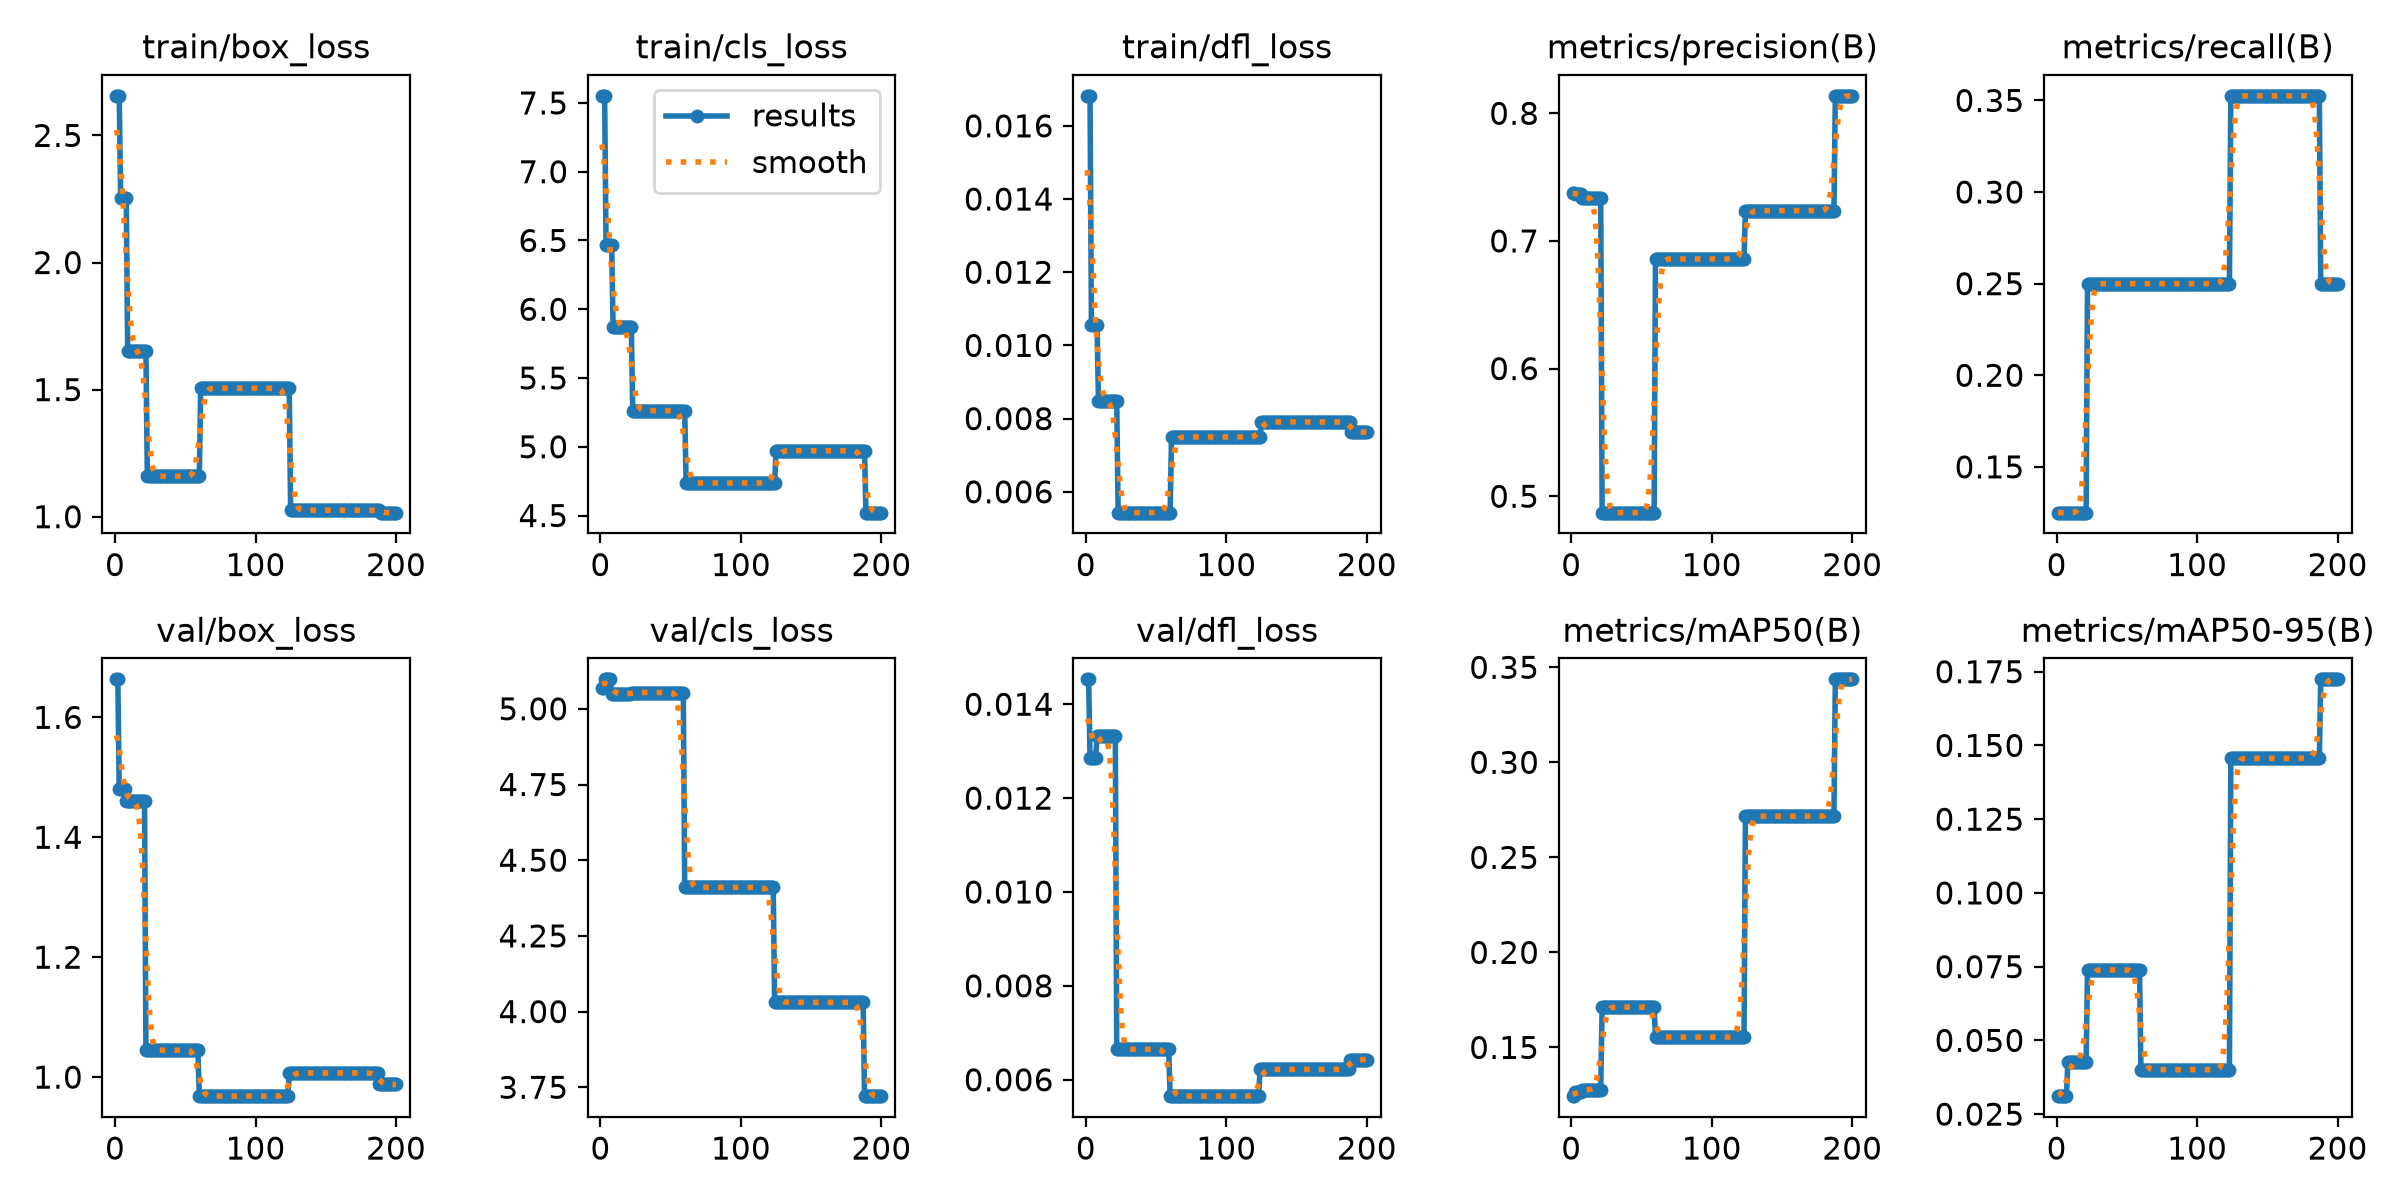

Source data for this figure (header and first rows):
epoch, time, train/box_loss, train/cls_loss, train/dfl_loss, metrics/precision(B), metrics/recall(B), metrics/mAP50(B), metrics/mAP50-95(B), val/box_loss, val/cls_loss, val/dfl_loss, lr/pg0, lr/pg1, lr/pg2
1, 4.241, 2.656, 7.552, 0.01682, 0.7376, 0.125, 0.1244, 0.03109, 1.663, 5.069, 0.01453, 0, 0, 0
2, 10.67, 2.656, 7.552, 0.01682, 0.7376, 0.125, 0.1244, 0.03109, 1.663, 5.069, 0.01453, 8.28877e-06, 8.28877e-06, 8.28877e-06
3, 16.58, 2.656, 7.552, 0.01682, 0.7371, 0.125, 0.1265, 0.03131, 1.48, 5.097, 0.01286, 1.64951e-05, 1.64951e-05, 1.64951e-05
4, 23.32, 2.255, 6.47, 0.01056, 0.7371, 0.125, 0.1265, 0.03131, 1.48, 5.097, 0.01286, 2.46189e-05, 2.46189e-05, 2.46189e-05
5, 30.78, 2.255, 6.47, 0.01056, 0.7371, 0.125, 0.1265, 0.03131, 1.48, 5.097, 0.01286, 3.26603e-05, 3.26603e-05, 3.26603e-05
6, 35.6, 2.255, 6.47, 0.01056, 0.7371, 0.125, 0.1265, 0.03131, 1.48, 5.097, 0.01286, 4.06192e-05, 4.06192e-05, 4.06192e-05
7, 41.54, 2.255, 6.47, 0.01056, 0.7371, 0.125, 0.1265, 0.03131, 1.48, 5.097, 0.01286, 4.84956e-05, 4.84956e-05, 4.84956e-05
8, 47.06, 2.255, 6.47, 0.01056, 0.7338, 0.125, 0.1278, 0.04276, 1.461, 5.049, 0.01332, 5.62896e-05, 5.62896e-05, 5.62896e-05
9, 52.05, 1.653, 5.874, 0.00849, 0.7338, 0.125, 0.1278, 0.04276, 1.461, 5.049, 0.01332, 6.40011e-05, 6.40011e-05, 6.40011e-05
10, 56.97, 1.653, 5.874, 0.00849, 0.7338, 0.125, 0.1278, 0.04276, 1.461, 5.049, 0.01332, 7.16301e-05, 7.16301e-05, 7.16301e-05
11, 64.34, 1.653, 5.874, 0.00849, 0.7338, 0.125, 0.1278, 0.04276, 1.461, 5.049, 0.01332, 7.91766e-05, 7.91766e-05, 7.91766e-05
12, 69.71, 1.653, 5.874, 0.00849, 0.7338, 0.125, 0.1278, 0.04276, 1.461, 5.049, 0.01332, 8.66407e-05, 8.66407e-05, 8.66407e-05
13, 75.14, 1.653, 5.874, 0.00849, 0.7338, 0.125, 0.1278, 0.04276, 1.461, 5.049, 0.01332, 9.40224e-05, 9.40224e-05, 9.40224e-05
14, 81.44, 1.653, 5.874, 0.00849, 0.7338, 0.125, 0.1278, 0.04276, 1.461, 5.049, 0.01332, 0.0001013, 0.0001013, 0.0001013
15, 87.39, 1.653, 5.874, 0.00849, 0.7338, 0.125, 0.1278, 0.04276, 1.461, 5.049, 0.01332, 0.0001085, 0.0001085, 0.0001085
16, 92.61, 1.653, 5.874, 0.00849, 0.7338, 0.125, 0.1278, 0.04276, 1.461, 5.049, 0.01332, 0.0001157, 0.0001157, 0.0001157
17, 98.04, 1.653, 5.874, 0.00849, 0.7338, 0.125, 0.1278, 0.04276, 1.461, 5.049, 0.01332, 0.0001227, 0.0001227, 0.0001227
18, 103.1, 1.653, 5.874, 0.00849, 0.7338, 0.125, 0.1278, 0.04276, 1.461, 5.049, 0.01332, 0.0001297, 0.0001297, 0.0001297
19, 108.4, 1.653, 5.874, 0.00849, 0.7338, 0.125, 0.1278, 0.04276, 1.461, 5.049, 0.01332, 0.0001366, 0.0001366, 0.0001366
20, 113.8, 1.653, 5.874, 0.00849, 0.7338, 0.125, 0.1278, 0.04276, 1.461, 5.049, 0.01332, 0.0001434, 0.0001434, 0.0001434
21, 118.6, 1.653, 5.874, 0.00849, 0.7338, 0.125, 0.1278, 0.04276, 1.461, 5.049, 0.01332, 0.0001501, 0.0001501, 0.0001501
22, 123.9, 1.653, 5.874, 0.00849, 0.4871, 0.25, 0.1712, 0.0739, 1.045, 5.054, 0.00665, 0.0001567, 0.0001567, 0.0001567
23, 129.2, 1.159, 5.263, 0.00543, 0.4871, 0.25, 0.1712, 0.0739, 1.045, 5.054, 0.00665, 0.0001633, 0.0001633, 0.0001633
24, 135.4, 1.159, 5.263, 0.00543, 0.4871, 0.25, 0.1712, 0.0739, 1.045, 5.054, 0.00665, 0.0001698, 0.0001698, 0.0001698
25, 140, 1.159, 5.263, 0.00543, 0.4871, 0.25, 0.1712, 0.0739, 1.045, 5.054, 0.00665, 0.0001762, 0.0001762, 0.0001762
26, 145.6, 1.159, 5.263, 0.00543, 0.4871, 0.25, 0.1712, 0.0739, 1.045, 5.054, 0.00665, 0.0001825, 0.0001825, 0.0001825
27, 153.1, 1.159, 5.263, 0.00543, 0.4871, 0.25, 0.1712, 0.0739, 1.045, 5.054, 0.00665, 0.0001887, 0.0001887, 0.0001887
28, 158.7, 1.159, 5.263, 0.00543, 0.4871, 0.25, 0.1712, 0.0739, 1.045, 5.054, 0.00665, 0.0001949, 0.0001949, 0.0001949
29, 163, 1.159, 5.263, 0.00543, 0.4871, 0.25, 0.1712, 0.0739, 1.045, 5.054, 0.00665, 0.0002009, 0.0002009, 0.0002009
30, 167.2, 1.159, 5.263, 0.00543, 0.4871, 0.25, 0.1712, 0.0739, 1.045, 5.054, 0.00665, 0.0002069, 0.0002069, 0.0002069
31, 171.1, 1.159, 5.263, 0.00543, 0.4871, 0.25, 0.1712, 0.0739, 1.045, 5.054, 0.00665, 0.0002128, 0.0002128, 0.0002128
32, 175.4, 1.159, 5.263, 0.00543, 0.4871, 0.25, 0.1712, 0.0739, 1.045, 5.054, 0.00665, 0.0002186, 0.0002186, 0.0002186
33, 179.6, 1.159, 5.263, 0.00543, 0.4871, 0.25, 0.1712, 0.0739, 1.045, 5.054, 0.00665, 0.0002243, 0.0002243, 0.0002243
34, 183.4, 1.159, 5.263, 0.00543, 0.4871, 0.25, 0.1712, 0.0739, 1.045, 5.054, 0.00665, 0.00023, 0.00023, 0.00023
35, 187.2, 1.159, 5.263, 0.00543, 0.4871, 0.25, 0.1712, 0.0739, 1.045, 5.054, 0.00665, 0.0002356, 0.0002356, 0.0002356
36, 190.8, 1.159, 5.263, 0.00543, 0.4871, 0.25, 0.1712, 0.0739, 1.045, 5.054, 0.00665, 0.000241, 0.000241, 0.000241
37, 194.7, 1.159, 5.263, 0.00543, 0.4871, 0.25, 0.1712, 0.0739, 1.045, 5.054, 0.00665, 0.0002464, 0.0002464, 0.0002464
38, 198.6, 1.159, 5.263, 0.00543, 0.4871, 0.25, 0.1712, 0.0739, 1.045, 5.054, 0.00665, 0.0002518, 0.0002518, 0.0002518
39, 202.1, 1.159, 5.263, 0.00543, 0.4871, 0.25, 0.1712, 0.0739, 1.045, 5.054, 0.00665, 0.000257, 0.000257, 0.000257
40, 206.2, 1.159, 5.263, 0.00543, 0.4871, 0.25, 0.1712, 0.0739, 1.045, 5.054, 0.00665, 0.0002622, 0.0002622, 0.0002622
41, 210.1, 1.159, 5.263, 0.00543, 0.4871, 0.25, 0.1712, 0.0739, 1.045, 5.054, 0.00665, 0.0002672, 0.0002672, 0.0002672
42, 214, 1.159, 5.263, 0.00543, 0.4871, 0.25, 0.1712, 0.0739, 1.045, 5.054, 0.00665, 0.0002722, 0.0002722, 0.0002722
43, 217.7, 1.159, 5.263, 0.00543, 0.4871, 0.25, 0.1712, 0.0739, 1.045, 5.054, 0.00665, 0.0002771, 0.0002771, 0.0002771
44, 221.6, 1.159, 5.263, 0.00543, 0.4871, 0.25, 0.1712, 0.0739, 1.045, 5.054, 0.00665, 0.0002819, 0.0002819, 0.0002819
45, 225.5, 1.159, 5.263, 0.00543, 0.4871, 0.25, 0.1712, 0.0739, 1.045, 5.054, 0.00665, 0.0002867, 0.0002867, 0.0002867
46, 229.1, 1.159, 5.263, 0.00543, 0.4871, 0.25, 0.1712, 0.0739, 1.045, 5.054, 0.00665, 0.0002914, 0.0002914, 0.0002914
47, 232.7, 1.159, 5.263, 0.00543, 0.4871, 0.25, 0.1712, 0.0739, 1.045, 5.054, 0.00665, 0.0002959, 0.0002959, 0.0002959
48, 236.7, 1.159, 5.263, 0.00543, 0.4871, 0.25, 0.1712, 0.0739, 1.045, 5.054, 0.00665, 0.0003004, 0.0003004, 0.0003004
49, 241.5, 1.159, 5.263, 0.00543, 0.4871, 0.25, 0.1712, 0.0739, 1.045, 5.054, 0.00665, 0.0003048, 0.0003048, 0.0003048
50, 245.3, 1.159, 5.263, 0.00543, 0.4871, 0.25, 0.1712, 0.0739, 1.045, 5.054, 0.00665, 0.0003092, 0.0003092, 0.0003092
51, 249, 1.159, 5.263, 0.00543, 0.4871, 0.25, 0.1712, 0.0739, 1.045, 5.054, 0.00665, 0.0003134, 0.0003134, 0.0003134
52, 252.7, 1.159, 5.263, 0.00543, 0.4871, 0.25, 0.1712, 0.0739, 1.045, 5.054, 0.00665, 0.0003176, 0.0003176, 0.0003176
53, 256.4, 1.159, 5.263, 0.00543, 0.4871, 0.25, 0.1712, 0.0739, 1.045, 5.054, 0.00665, 0.0003217, 0.0003217, 0.0003217
54, 259.9, 1.159, 5.263, 0.00543, 0.4871, 0.25, 0.1712, 0.0739, 1.045, 5.054, 0.00665, 0.0003257, 0.0003257, 0.0003257
55, 263.7, 1.159, 5.263, 0.00543, 0.4871, 0.25, 0.1712, 0.0739, 1.045, 5.054, 0.00665, 0.0003296, 0.0003296, 0.0003296
56, 269.1, 1.159, 5.263, 0.00543, 0.4871, 0.25, 0.1712, 0.0739, 1.045, 5.054, 0.00665, 0.0003334, 0.0003334, 0.0003334
57, 273.2, 1.159, 5.263, 0.00543, 0.4871, 0.25, 0.1712, 0.0739, 1.045, 5.054, 0.00665, 0.0003372, 0.0003372, 0.0003372
58, 277.3, 1.159, 5.263, 0.00543, 0.4871, 0.25, 0.1712, 0.0739, 1.045, 5.054, 0.00665, 0.0003408, 0.0003408, 0.0003408
59, 281.4, 1.159, 5.263, 0.00543, 0.4871, 0.25, 0.1712, 0.0739, 1.045, 5.054, 0.00665, 0.0003444, 0.0003444, 0.0003444
60, 285.5, 1.159, 5.263, 0.00543, 0.6858, 0.25, 0.1555, 0.04008, 0.9683, 4.411, 0.00565, 0.0003479, 0.0003479, 0.0003479
... 140 more rows
